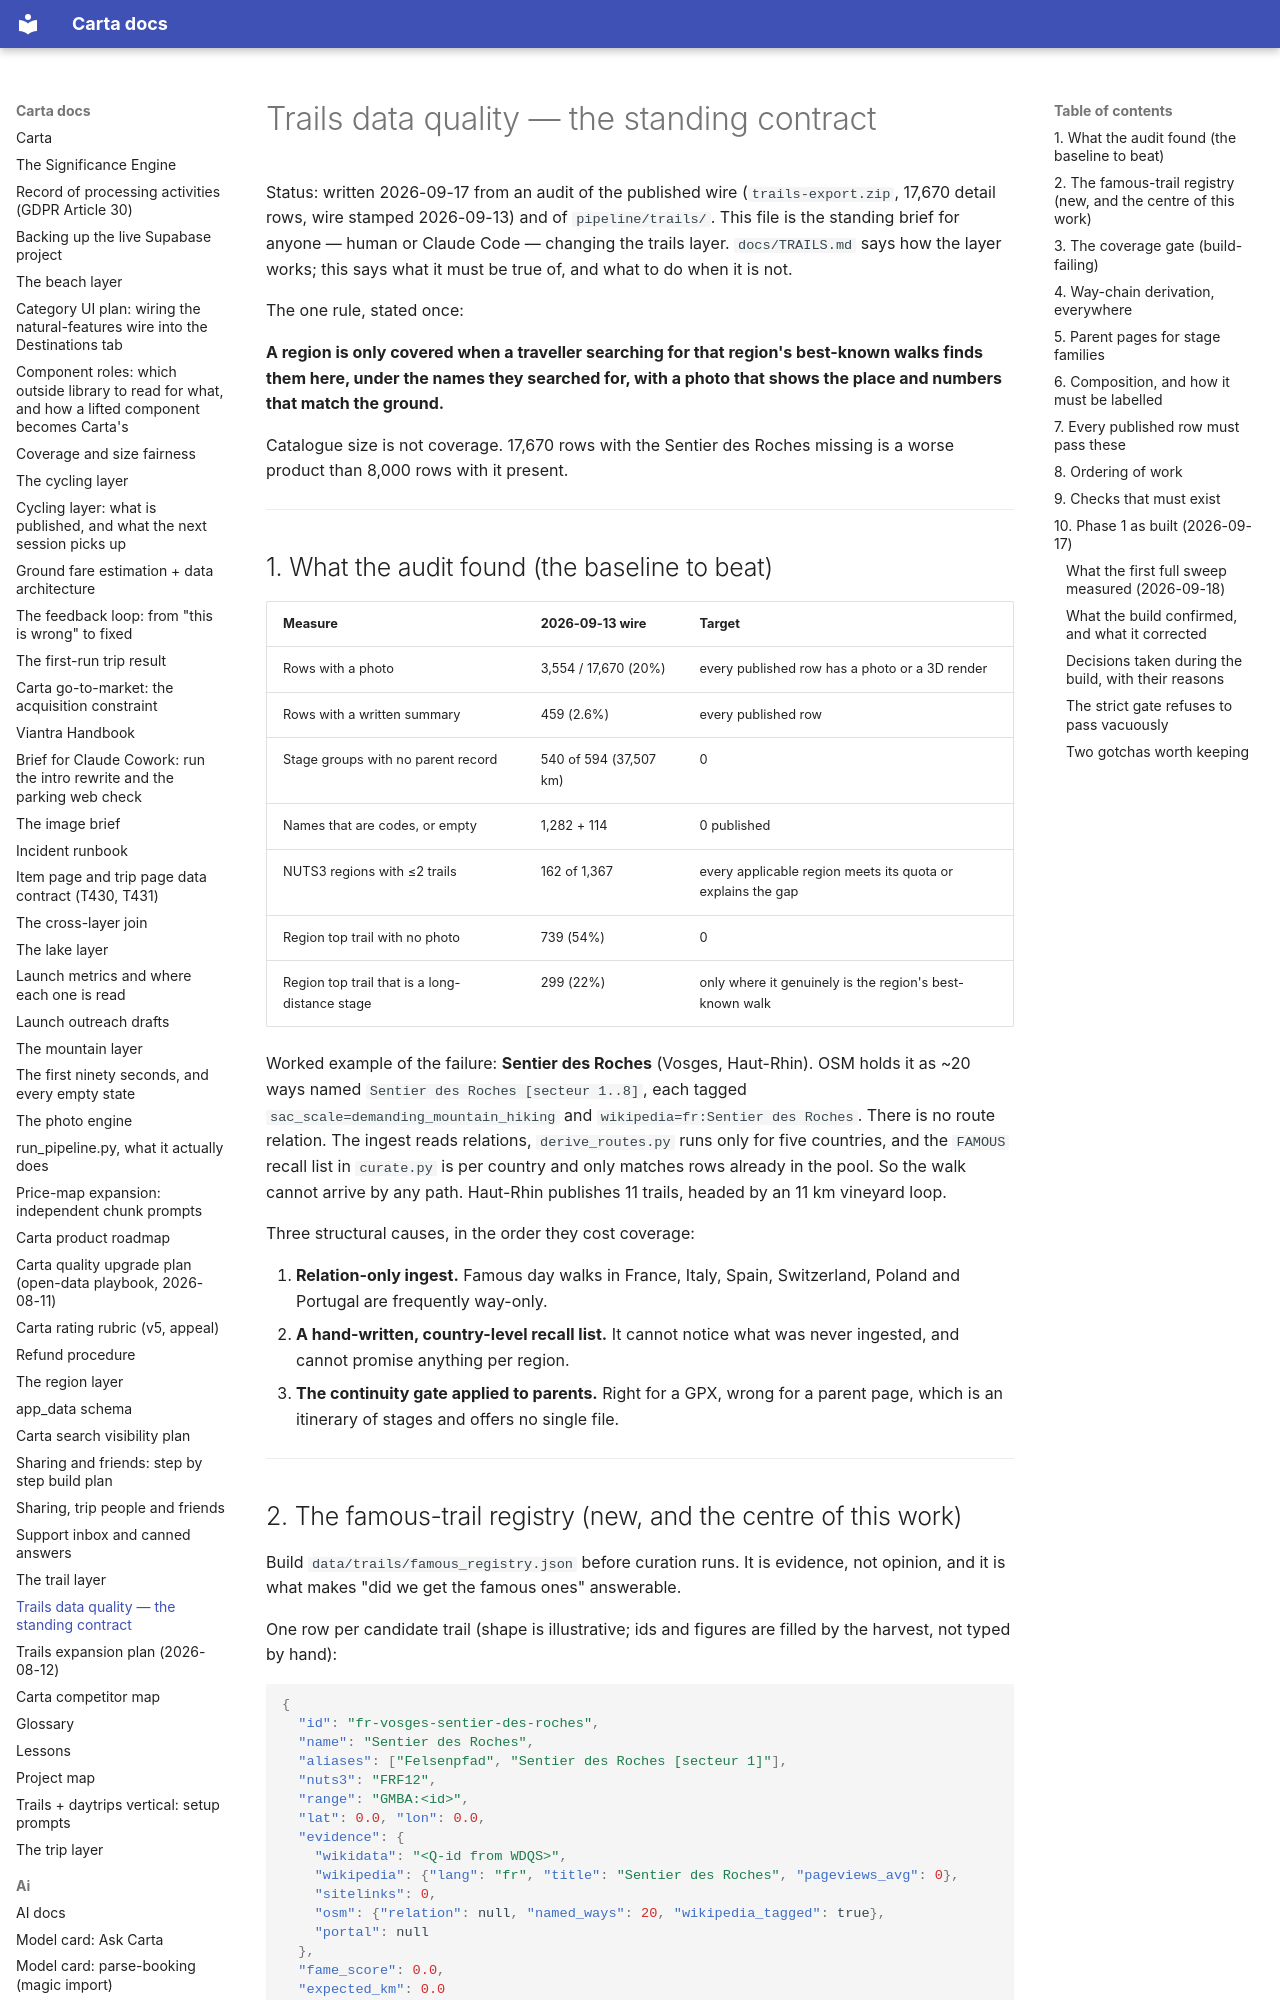

repository: basvn123/carta-travel-app · page: TRAILS_DATA_QUALITY/index.html · generator: mkdocs

# Trails data quality — the standing contract

Status: written 2026-09-17 from an audit of the published wire
(`trails-export.zip`, 17,670 detail rows, wire stamped 2026-09-13) and of
`pipeline/trails/`. This file is the standing brief for anyone — human or
Claude Code — changing the trails layer. `docs/TRAILS.md` says how the layer
works; this says what it must be true of, and what to do when it is not.

The one rule, stated once:

**A region is only covered when a traveller searching for that region's
best-known walks finds them here, under the names they searched for, with a
photo that shows the place and numbers that match the ground.**

Catalogue size is not coverage. 17,670 rows with the Sentier des Roches
missing is a worse product than 8,000 rows with it present.

---

## 1. What the audit found (the baseline to beat)

| Measure | 2026-09-13 wire | Target |
|---|---|---|
| Rows with a photo | 3,554 / 17,670 (20%) | every published row has a photo or a 3D render |
| Rows with a written summary | 459 (2.6%) | every published row |
| Stage groups with no parent record | 540 of 594 (37,507 km) | 0 |
| Names that are codes, or empty | 1,282 + 114 | 0 published |
| NUTS3 regions with ≤2 trails | 162 of 1,367 | every applicable region meets its quota or explains the gap |
| Region top trail with no photo | 739 (54%) | 0 |
| Region top trail that is a long-distance stage | 299 (22%) | only where it genuinely is the region's best-known walk |

Worked example of the failure: **Sentier des Roches** (Vosges, Haut-Rhin).
OSM holds it as ~20 ways named `Sentier des Roches [secteur 1..8]`, each
tagged `sac_scale=demanding_mountain_hiking` and
`wikipedia=fr:Sentier des Roches`. There is no route relation. The ingest
reads relations, `derive_routes.py` runs only for five countries, and the
`FAMOUS` recall list in `curate.py` is per country and only matches rows
already in the pool. So the walk cannot arrive by any path. Haut-Rhin
publishes 11 trails, headed by an 11 km vineyard loop.

Three structural causes, in the order they cost coverage:

1. **Relation-only ingest.** Famous day walks in France, Italy, Spain,
   Switzerland, Poland and Portugal are frequently way-only.
2. **A hand-written, country-level recall list.** It cannot notice what was
   never ingested, and cannot promise anything per region.
3. **The continuity gate applied to parents.** Right for a GPX, wrong for a
   parent page, which is an itinerary of stages and offers no single file.

---
